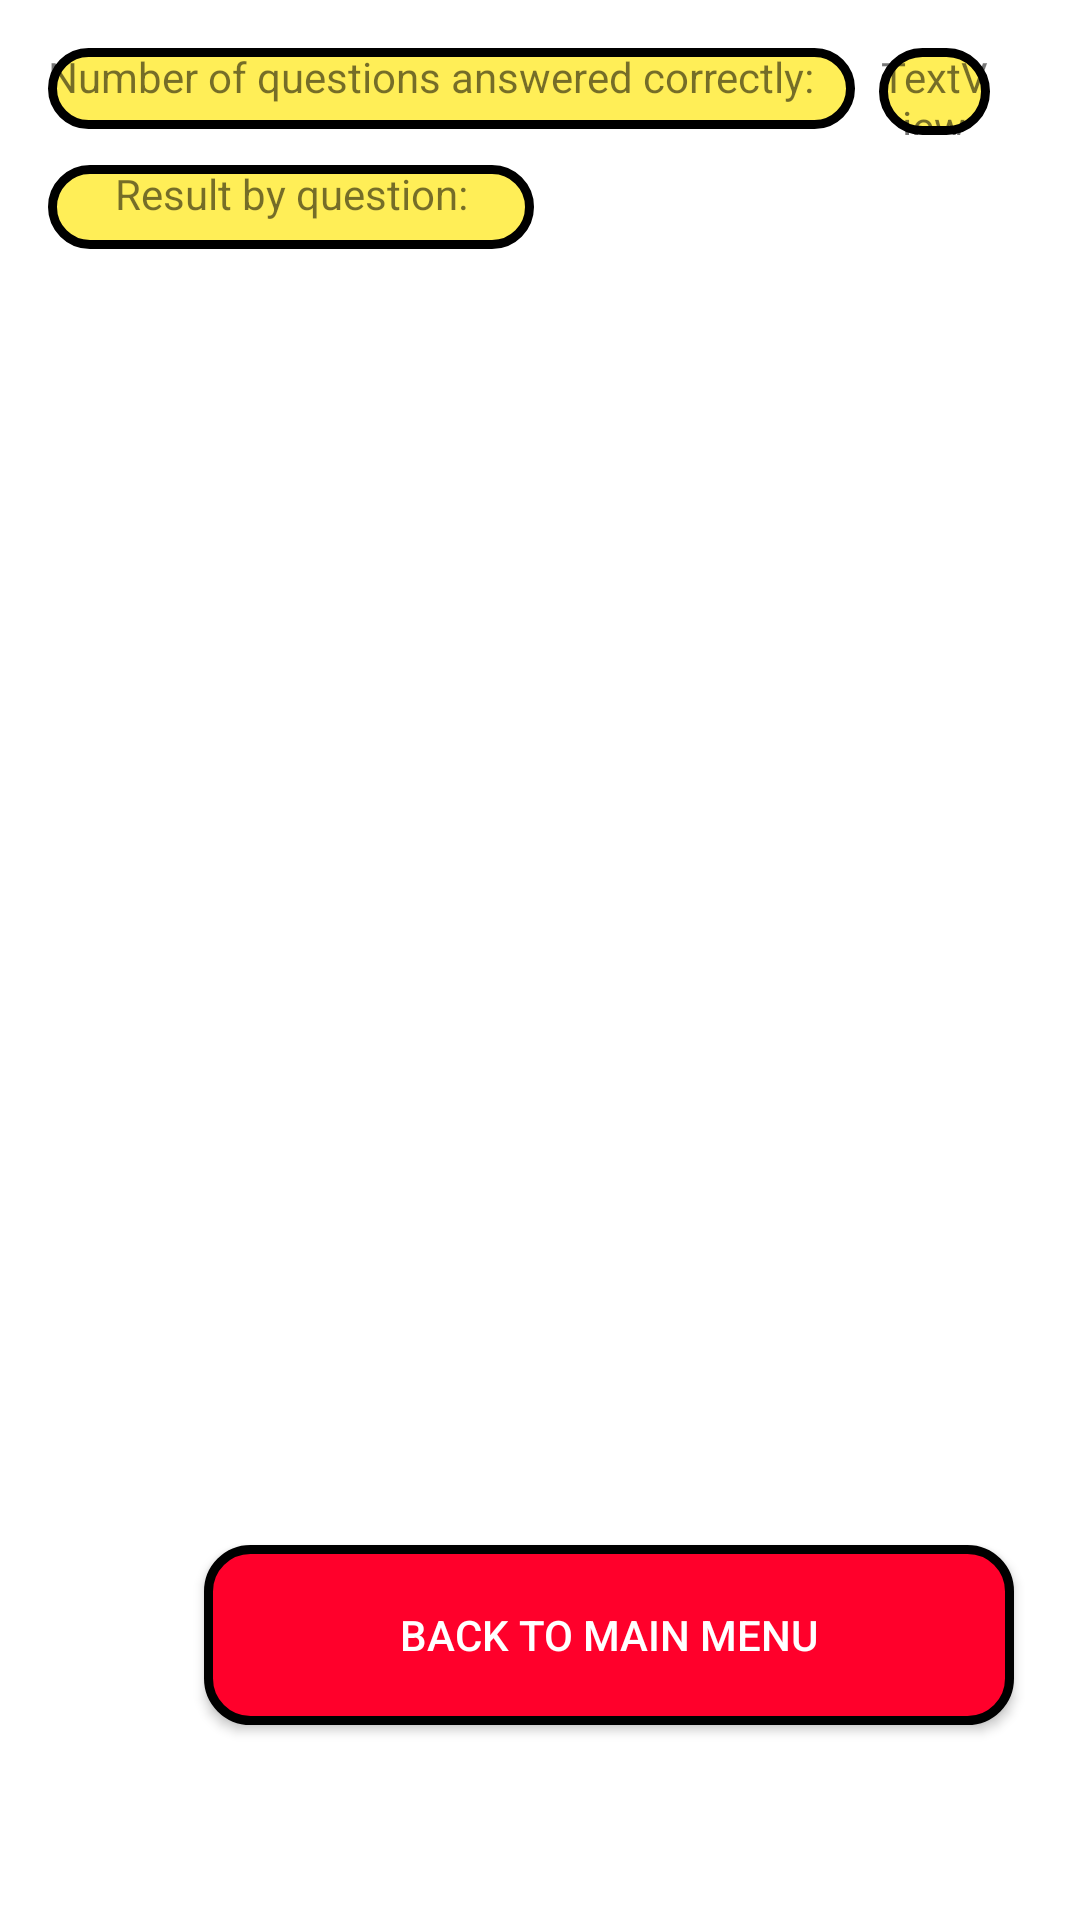

The Android layout XML behind this screen, and the referenced resources:
<!-- AndroidManifest.xml: application theme Theme.FinalProject -->
<!-- res/layout/activity_result.xml -->
<?xml version="1.0" encoding="utf-8"?>

<androidx.constraintlayout.widget.ConstraintLayout xmlns:android="http://schemas.android.com/apk/res/android"
    xmlns:app="http://schemas.android.com/apk/res-auto"
    xmlns:tools="http://schemas.android.com/tools"
    android:layout_width="match_parent"
    android:layout_height="match_parent"
    tools:context=".ResultActivity"
    android:background="@drawable/tile_background">

    <androidx.recyclerview.widget.RecyclerView
        android:id="@+id/question_recycler"
        android:layout_width="match_parent"
        android:layout_height="400dp"
        android:layout_marginTop="12dp"
        app:layout_constraintStart_toStartOf="parent"
        app:layout_constraintTop_toBottomOf="@+id/textView4" />

    <TextView
        android:id="@+id/textView3"
        android:layout_width="269dp"
        android:layout_height="27dp"
        android:layout_marginStart="16dp"
        android:layout_marginTop="16dp"
        android:background="@drawable/question_frame"
        android:text="Number of questions answered correctly:"
        app:layout_constraintStart_toStartOf="parent"
        app:layout_constraintTop_toTopOf="parent" />

    <TextView
        android:id="@+id/score"
        android:layout_width="37dp"
        android:layout_height="29dp"
        android:layout_marginStart="8dp"
        android:background="@drawable/question_frame"
        android:text="TextView"
        android:textAlignment="center"
        app:layout_constraintBottom_toBottomOf="@+id/textView3"
        app:layout_constraintStart_toEndOf="@+id/textView3"
        app:layout_constraintTop_toTopOf="@+id/textView3"
        app:layout_constraintVertical_bias="0.0" />

    <androidx.appcompat.widget.AppCompatButton
        android:soundEffectsEnabled="false"
        android:id="@+id/backBtn"
        android:layout_width="wrap_content"
        android:layout_height="wrap_content"
        android:layout_marginStart="68dp"
        android:layout_marginTop="20dp"
        android:background="@drawable/button_shape"
        android:text="Back to main menu"
        android:textColor="#FFFFFF"
        app:layout_constraintStart_toStartOf="parent"
        app:layout_constraintTop_toBottomOf="@+id/question_recycler" />

    <TextView
        android:id="@+id/textView4"
        android:layout_width="162dp"
        android:layout_height="28dp"
        android:layout_marginStart="16dp"
        android:layout_marginTop="12dp"
        android:background="@drawable/question_frame"
        android:text="Result by question:"
        android:textAlignment="center"
        app:layout_constraintStart_toStartOf="parent"
        app:layout_constraintTop_toBottomOf="@+id/textView3" />
</androidx.constraintlayout.widget.ConstraintLayout>
<!-- resources referenced by this layout -->
<resources>
  <!-- drawable button_shape (drawable) -->
  <?xml version="1.0" encoding="utf-8"?>
  
  <shape xmlns:android="http://schemas.android.com/apk/res/android" android:shape="rectangle" >
      <corners
          android:radius="14dp"
          />
      <solid
          android:color="#FF002B"
          />
      <padding
          android:left="0dp"
          android:top="0dp"
          android:right="0dp"
          android:bottom="0dp"
          />
      <size
          android:width="270dp"
          android:height="60dp"
          />
      <stroke
          android:width="3dp"
          android:color="#000000"
          />
  </shape>
  <!-- drawable question_frame (drawable) -->
  <?xml version="1.0" encoding="utf-8"?>
  
  <shape xmlns:android="http://schemas.android.com/apk/res/android" android:shape="rectangle" >
      <corners
          android:radius="14dp"
          />
      <solid
          android:color="#FFEE57"
          />
      <padding
          android:left="0dp"
          android:top="0dp"
          android:right="0dp"
          android:bottom="0dp"
          />
      <size
          android:width="270dp"
          android:height="60dp"
          />
      <stroke
          android:width="3dp"
          android:color="#000000"
          />
  </shape>
  <!-- drawable tile_background (drawable) -->
  <?xml version="1.0" encoding="UTF-8" ?>
  
  <bitmap
      xmlns:android="http://schemas.android.com/apk/res/android"
      android:src="@drawable/pokemon"
      android:tileMode="repeat"
      />
  <style name="Theme.FinalProject" parent="Theme.MaterialComponents.DayNight.DarkActionBar">
          
          <item name="colorPrimary">#FF5A4D</item>
          <item name="colorPrimaryVariant">#FF5454</item>
          <item name="colorOnPrimary">@color/white</item>
          
          <item name="colorSecondary">@color/teal_200</item>
          <item name="colorSecondaryVariant">@color/teal_700</item>
          <item name="colorOnSecondary">@color/black</item>
          
          <item name="android:statusBarColor" tools:targetApi="l">?attr/colorPrimaryVariant</item>
          
      </style>
  <!-- not gathered from this repository: default colours our renderer supplied (Android Studio template values) -->
  <color name="teal_200">#FF03DAC5</color>
  <color name="teal_700">#FF018786</color>
  <color name="black">#FF000000</color>
  <color name="white">#FFFFFFFF</color>
</resources>
